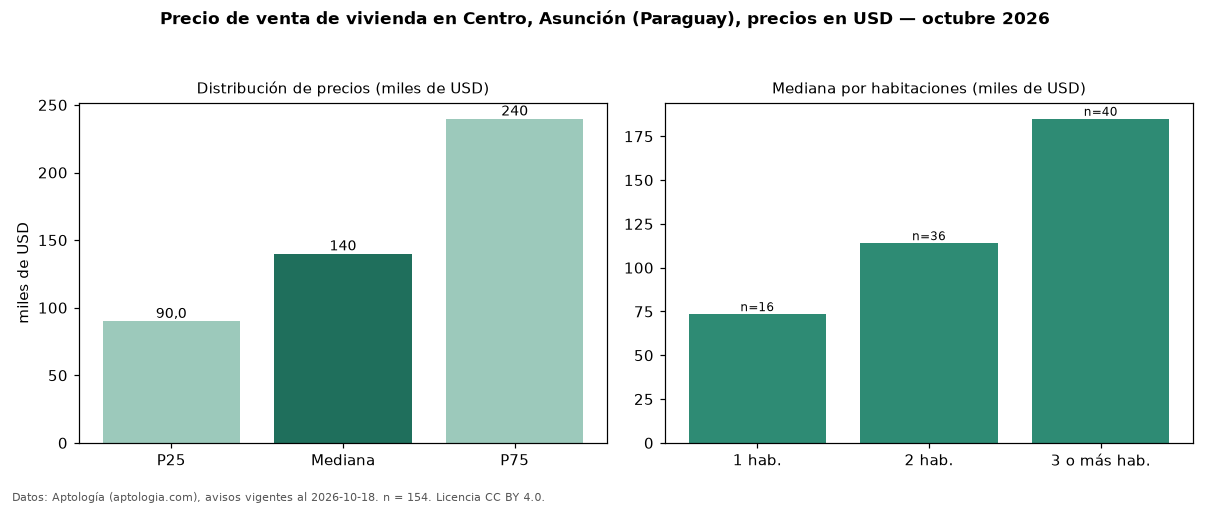

The file beside this chart, header and first rows:
seccion, metrica, valor, moneda, n
precio, p25, 90000, USD, 154
precio, mediana, 140000, USD, 154
precio, p75, 239750, USD, 154
precio, minimo, 44000, USD, 154
precio, maximo, 1500000, USD, 154
m2, mediana_precio_m2, 783.4, USD, 79
m2, area_mediana_m2, 250.0, m2, 79
banos, mediana_banos, 2.0, , 
habitaciones, 1, 73500, USD, 16
habitaciones, 2, 114000, USD, 36
habitaciones, 3+, 185000, USD, 40
fuente, fecha_datos, 2026-10-18, , 
fuente, atribucion, https://www.aptologia.com/py/venta/asunc…, , 
fuente, licencia, CC BY 4.0, , 
